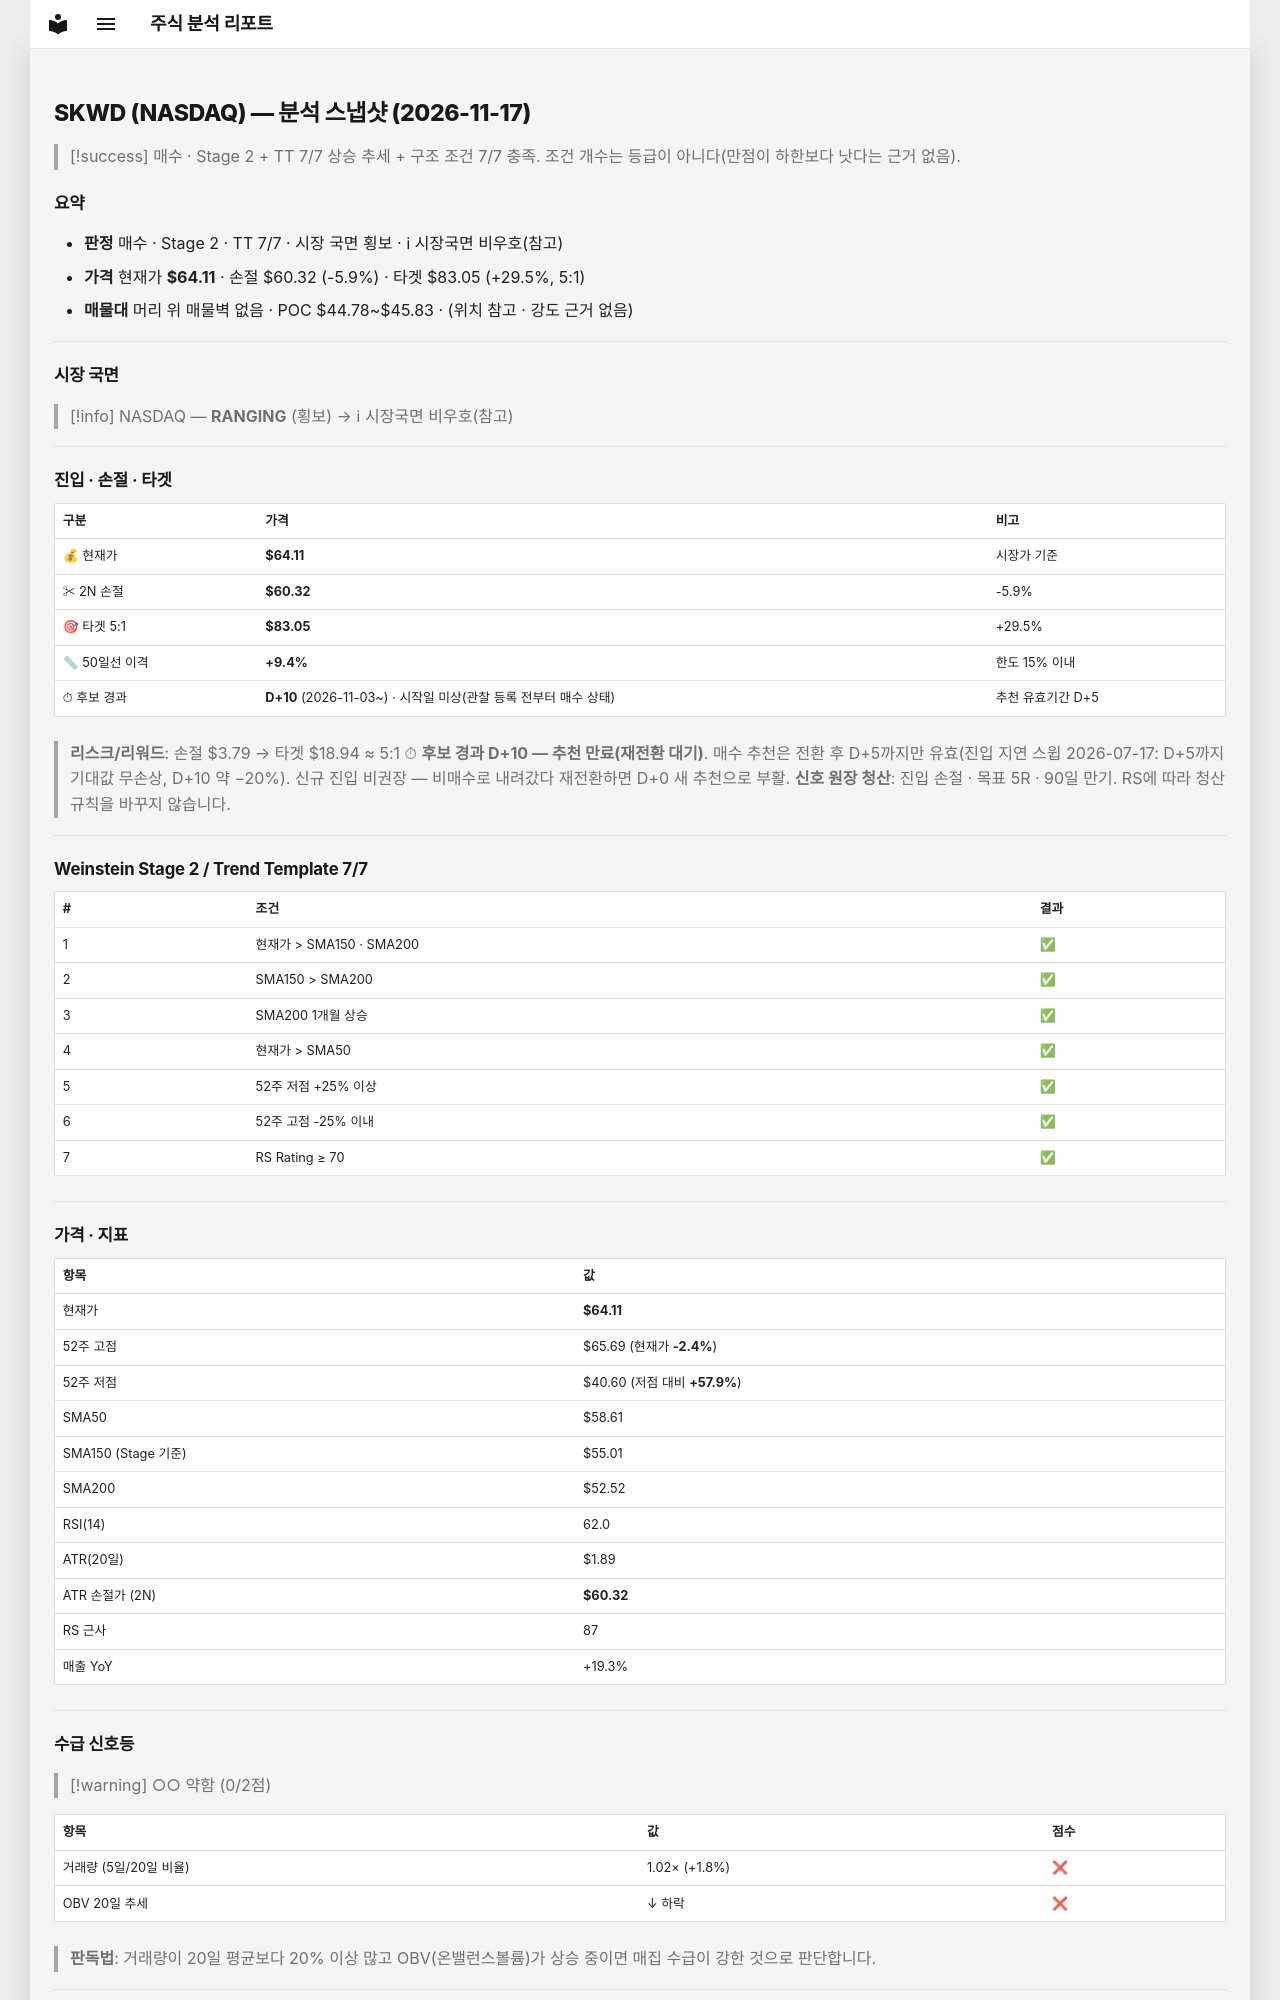

repository: soloandco/stock-reports · page: snapshots/SKWD-2026-11-17/index.html · generator: mkdocs

---
type: analysis-snapshot
title: SKWD 분석 스냅샷
ticker: SKWD
market: NASDAQ
created: 2026-11-17
updated: 2026-11-17
bar-date: 2026-11-16
verdict: 매수후보
real-rr: 0.42
sma50-gap-pct: 9.4
candidate-days: 10
candidate-since: 2026-11-03
candidate-start-unknown: true
weekly-position: 저항대아래
weekly-overhead-price: 65.69
weekly-overhead-pct: 2.5
stage: 2
trend-template-score: 7
tt-max: 7
ma-set: sma-50-150-200
price: 64.11000061035156
stop-price: 60.322657241905155
market-regime: RANGING
supply-demand-score: 0/2
supply-demand-label: 약함
status: tracking
tags:
  - stock-agent
  - watchlist
  - SKWD
  - analysis
related:
  - "[[analysis-template]]"
---

# SKWD (NASDAQ) — 분석 스냅샷 (2026-11-17)

> [!success] 매수 · Stage 2 + TT 7/7
> 상승 추세 + 구조 조건 7/7 충족. 조건 개수는 등급이 아니다(만점이 하한보다 낫다는 근거 없음).

## 요약

- **판정** 매수 · Stage 2 · TT 7/7 · 시장 국면 횡보 · ℹ 시장국면 비우호(참고)
- **가격** 현재가 **$64.11** · 손절 $60.32 (-5.9%) · 타겟 $83.05 (+29.5%, 5:1)
- **매물대** 머리 위 매물벽 없음 · POC $44.78~$45.83 · (위치 참고 · 강도 근거 없음)

---

## 시장 국면

> [!info] NASDAQ — **RANGING** (횡보) → ℹ 시장국면 비우호(참고)

---

## 진입 · 손절 · 타겟

| 구분 | 가격 | 비고 |
|------|------|------|
| 💰 현재가 | **$64.11** | 시장가 기준 |
| ✂ 2N 손절 | **$60.32** | -5.9% |
| 🎯 타겟 5:1 | **$83.05** | +29.5% |
| 📏 50일선 이격 | **+9.4%** | 한도 15% 이내 |
| ⏱ 후보 경과 | **D+10** (2026-11-03~) · 시작일 미상(관찰 등록 전부터 매수 상태) | 추천 유효기간 D+5 |

> **리스크/리워드**: 손절 $3.79 → 타겟 $18.94 ≈ 5:1
> ⏱ **후보 경과 D+10 — 추천 만료(재전환 대기)**. 매수 추천은 전환 후 D+5까지만 유효(진입 지연 스윕 2026-07-17: D+5까지 기대값 무손상, D+10 약 −20%). 신규 진입 비권장 — 비매수로 내려갔다 재전환하면 D+0 새 추천으로 부활.
> **신호 원장 청산**: 진입 손절 · 목표 5R · 90일 만기. RS에 따라 청산 규칙을 바꾸지 않습니다.

---

## Weinstein Stage 2 / Trend Template 7/7

| # | 조건 | 결과 |
|---|------|------|
| 1 | 현재가 > SMA150 · SMA200 | ✅ |
| 2 | SMA150 > SMA200 | ✅ |
| 3 | SMA200 1개월 상승 | ✅ |
| 4 | 현재가 > SMA50 | ✅ |
| 5 | 52주 저점 +25% 이상 | ✅ |
| 6 | 52주 고점 -25% 이내 | ✅ |
| 7 | RS Rating ≥ 70 | ✅ |

---

## 가격 · 지표

| 항목 | 값 |
|------|---|
| 현재가 | **$64.11** |
| 52주 고점 | $65.69 (현재가 **-2.4%**) |
| 52주 저점 | $40.60 (저점 대비 **+57.9%**) |
| SMA50 | $58.61 |
| SMA150 (Stage 기준) | $55.01 |
| SMA200 | $52.52 |
| RSI(14) | 62.0 |
| ATR(20일) | $1.89 |
| ATR 손절가 (2N) | **$60.32** |
| RS 근사 | 87 |
| 매출 YoY | +19.3% |

---
## 수급 신호등

> [!warning] ○○ 약함 (0/2점)

| 항목 | 값 | 점수 |
|------|------|------|
| 거래량 (5일/20일 비율) | 1.02× (+1.8%) | ❌ |
| OBV 20일 추세 | ↓ 하락 | ❌ |

> **판독법**: 거래량이 20일 평균보다 20% 이상 많고 OBV(온밸런스볼륨)가 상승 중이면 매집 수급이 강한 것으로 판단합니다.

---
